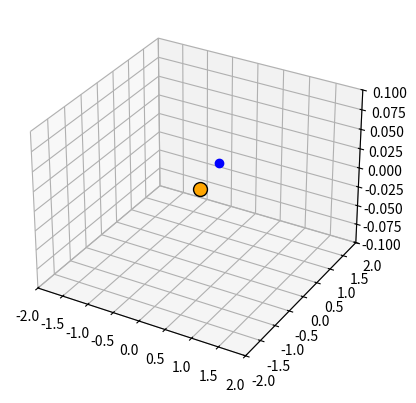

Generate this figure with matplotlib:
import numpy as np
import matplotlib.pyplot as plt
from scipy.integrate import solve_ivp
from mpl_toolkits.mplot3d import Axes3D
from matplotlib.animation import FuncAnimation
from matplotlib.widgets import Slider, Button

## Defining our system of differential equations...
## Define function that returns differential change in position due to gravity

def gravity(t, x, masses):

    ## Will have form x = [x, y, v_x, v_y]
    ## This assumes no z motion

    ## Calculating distance:
    r = np.sqrt((x[0])**2 + (x[1])**2)

    dx = np.zeros(4)

    ## v = dx/dt
    dx[0] = x[2]
    dx[1] = x[3]

    ## Now using Newton's gravitational force:
    dx[2] = masses * (x[0]) / r**3
    dx[3] = masses * (x[1]) / r**3

    return dx

## We assume the Sun is at (0,0) in our system
## Masses of bodies is usually quoted in terms of Solar mass ratios - Gaussian Gravitation Constant

## Initial Conditions:

## Gaussian mass:
GM = -(0.01720209895)**2

x = np.zeros(4)

# Will have the form x = [x,y,v_x, v_y]
# Thus we must define an offset position and an initial velocity

x[0] = -1.756895992827094E-01
x[1] = 9.659716383076408E-01
x[2] = -1.22463621150023E-02
x[3] = -3.020684839068507E-03

## We define a timescale that we simulate over (Ten years)

times = [0, 3650.0]


## Time to solve...
sol = solve_ivp(gravity, times, x, args=(GM,), method='RK45', rtol=1e-12, dense_output=True)

sun_pos = [0,0,0]


## Now we can plot 

# fig = plt.figure()
# ax = fig.add_subplot(111, projection='3d')
# ax.plot(y.y[0][:], y.y[1][:], 'b')
# ## Plotting positions:
# ax.scatter(0,0,0, color='orange', s=100, edgecolors='black')
# ax.scatter(x[0], x[1], 0, color='blue', s=50)
# plt.show()


###### Try with some animation?

fig = plt.figure()
ax = fig.add_subplot(111, projection ='3d')

ax.scatter(0,0,0, color='orange', s=100, edgecolors='black')

ax.set_xlim(-2,2)
ax.set_ylim(-2,2)
ax.set_zlim(-0.1, 0.1)

earth_point, = ax.plot([], [], [], 'bo')

orbit, = ax.plot([], [], [], 'b-', alpha=0.5)

num_frames = 500

def update(frame):
    t = times[0] + (times[1] - times[0]) * frame / num_frames

    pos = sol.sol(t)

    earth_point.set_data([pos[0]], [pos[1]])
    earth_point.set_3d_properties([0])

    orbit.set_data(sol.y[0][:frame], sol.y[1][:frame])
    orbit.set_3d_properties(0)

    return earth_point, orbit

animation = FuncAnimation(fig, update, frames=num_frames, interval=20, blit=True)
plt.show()